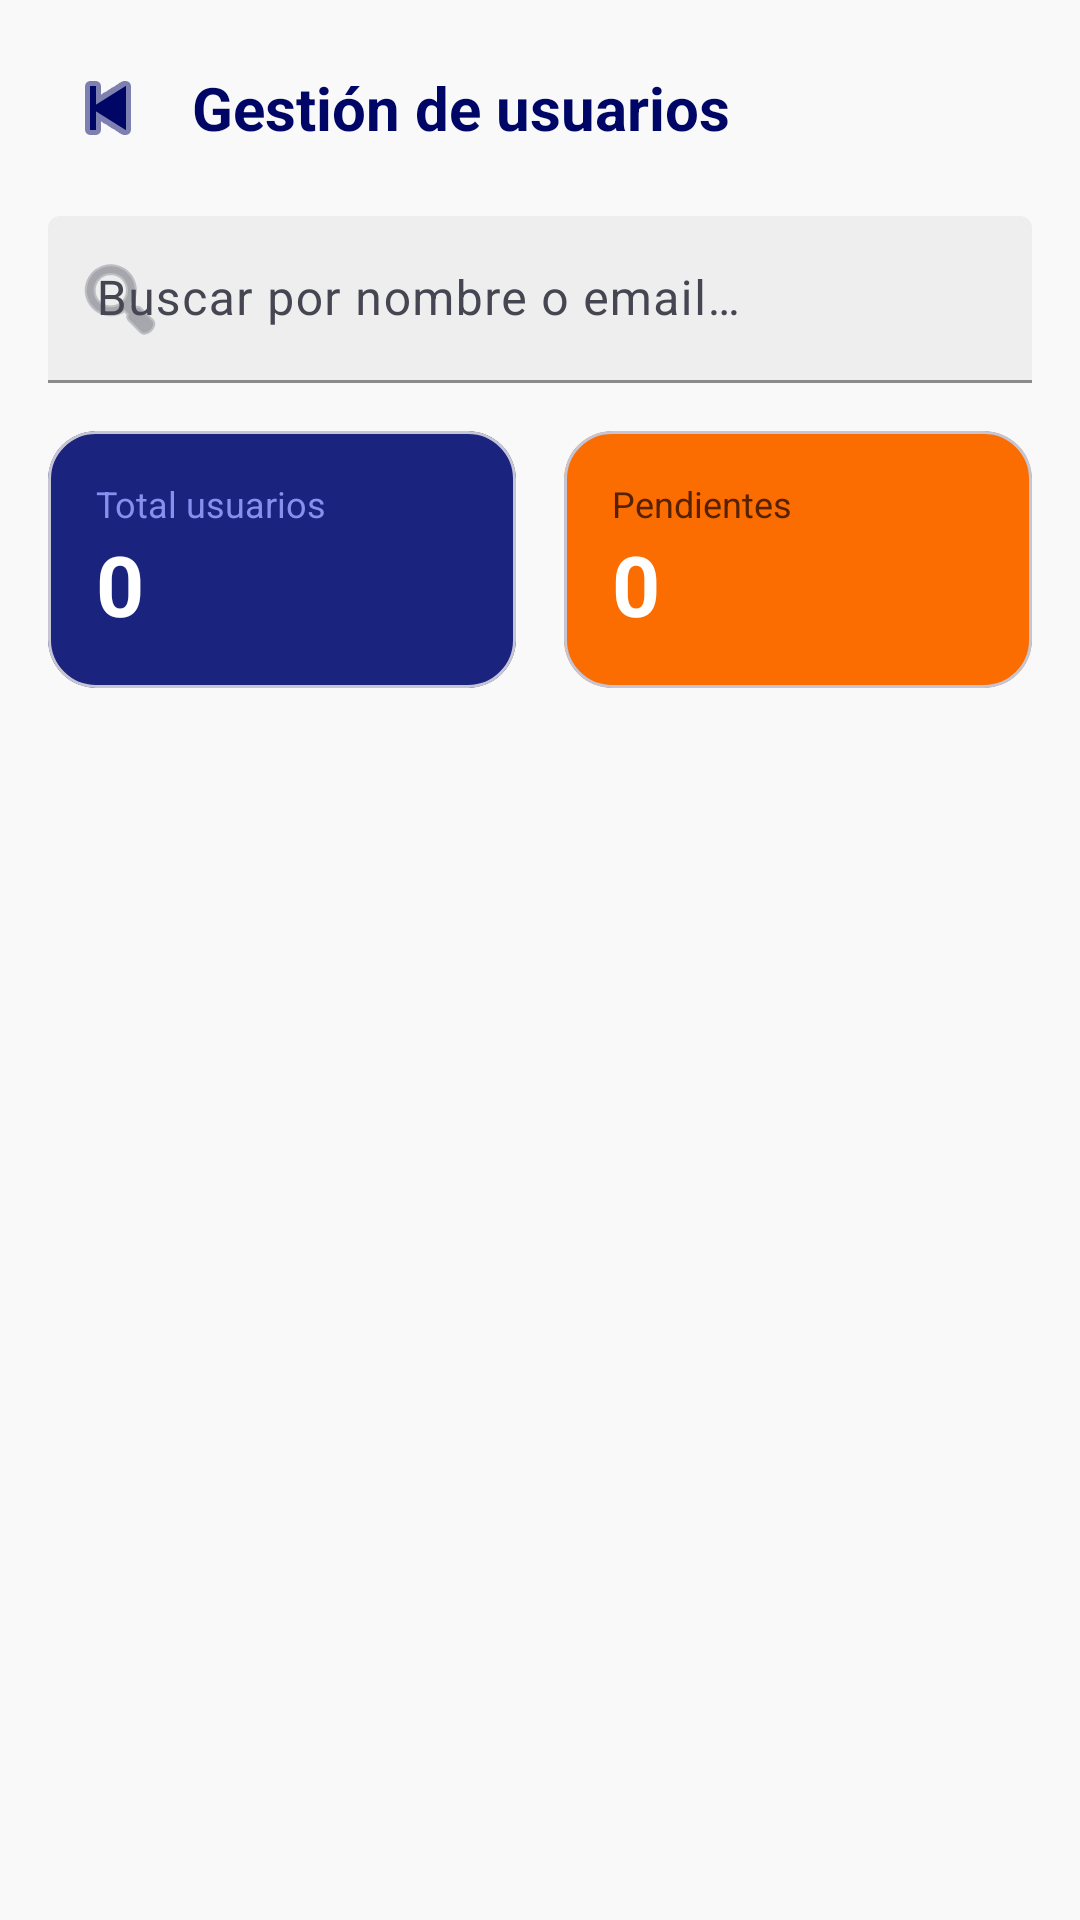

Write the Android layout XML for this screen, with the resource values it uses.
<!-- AndroidManifest.xml: application theme Theme.AutoRed -->
<!-- res/layout/activity_admin_users.xml -->
<?xml version="1.0" encoding="utf-8"?>
<LinearLayout xmlns:android="http://schemas.android.com/apk/res/android"
    xmlns:app="http://schemas.android.com/apk/res-auto"
    android:layout_width="match_parent"
    android:layout_height="match_parent"
    android:orientation="vertical"
    android:background="@color/background">

    
    <LinearLayout
        android:layout_width="match_parent"
        android:layout_height="56dp"
        android:orientation="horizontal"
        android:gravity="center_vertical"
        android:paddingStart="16dp"
        android:paddingEnd="16dp"
        android:paddingTop="16dp"
        android:background="@color/surface">

        <ImageButton
            android:id="@+id/btnBack"
            android:layout_width="40dp"
            android:layout_height="40dp"
            android:background="?attr/selectableItemBackgroundBorderless"
            android:src="@android:drawable/ic_media_previous"
            app:tint="@color/primary"
            android:contentDescription="Volver" />

        <TextView
            android:layout_width="0dp"
            android:layout_height="wrap_content"
            android:layout_weight="1"
            android:layout_marginStart="8dp"
            android:text="@string/title_users"
            android:textColor="@color/primary"
            android:textSize="20sp"
            android:textStyle="bold" />

    </LinearLayout>

    
    <com.google.android.material.textfield.TextInputLayout
        android:id="@+id/tilBuscar"
        style="@style/Widget.Material3.TextInputLayout.FilledBox"
        android:layout_width="match_parent"
        android:layout_height="wrap_content"
        android:layout_marginStart="16dp"
        android:layout_marginEnd="16dp"
        android:layout_marginTop="16dp"
        android:hint="@string/hint_search_users"
        app:startIconDrawable="@android:drawable/ic_menu_search"
        app:startIconTint="@color/outline"
        app:hintTextColor="@color/outline"
        app:boxStrokeColor="@color/primary"
        app:boxBackgroundColor="@color/surface_container">

        <com.google.android.material.textfield.TextInputEditText
            android:id="@+id/etBuscar"
            android:layout_width="match_parent"
            android:layout_height="wrap_content"
            android:inputType="text"
            android:imeOptions="actionSearch" />

    </com.google.android.material.textfield.TextInputLayout>

    
    <LinearLayout
        android:layout_width="match_parent"
        android:layout_height="wrap_content"
        android:orientation="horizontal"
        android:paddingStart="16dp"
        android:paddingEnd="16dp"
        android:paddingTop="16dp"
        android:paddingBottom="8dp">

        <com.google.android.material.card.MaterialCardView
            android:layout_width="0dp"
            android:layout_height="wrap_content"
            android:layout_weight="1"
            android:layout_marginEnd="8dp"
            app:cardCornerRadius="16dp"
            app:cardElevation="0dp"
            app:cardBackgroundColor="@color/primary_container">

            <LinearLayout
                android:layout_width="match_parent"
                android:layout_height="wrap_content"
                android:orientation="vertical"
                android:padding="16dp">

                <TextView
                    android:layout_width="wrap_content"
                    android:layout_height="wrap_content"
                    android:text="@string/label_total_usuarios"
                    android:textColor="@color/on_primary_container"
                    android:textSize="12sp" />

                <TextView
                    android:id="@+id/tvTotalUsuarios"
                    android:layout_width="wrap_content"
                    android:layout_height="wrap_content"
                    android:text="0"
                    android:textColor="@color/on_primary"
                    android:textSize="28sp"
                    android:textStyle="bold" />

            </LinearLayout>

        </com.google.android.material.card.MaterialCardView>

        <com.google.android.material.card.MaterialCardView
            android:layout_width="0dp"
            android:layout_height="wrap_content"
            android:layout_weight="1"
            android:layout_marginStart="8dp"
            app:cardCornerRadius="16dp"
            app:cardElevation="0dp"
            app:cardBackgroundColor="@color/secondary_container">

            <LinearLayout
                android:layout_width="match_parent"
                android:layout_height="wrap_content"
                android:orientation="vertical"
                android:padding="16dp">

                <TextView
                    android:layout_width="wrap_content"
                    android:layout_height="wrap_content"
                    android:text="@string/label_pendientes"
                    android:textColor="@color/on_secondary_container"
                    android:textSize="12sp" />

                <TextView
                    android:id="@+id/tvTotalPendientes"
                    android:layout_width="wrap_content"
                    android:layout_height="wrap_content"
                    android:text="0"
                    android:textColor="@color/on_secondary"
                    android:textSize="28sp"
                    android:textStyle="bold" />

            </LinearLayout>

        </com.google.android.material.card.MaterialCardView>

    </LinearLayout>

    
    <androidx.recyclerview.widget.RecyclerView
        android:id="@+id/rvUsuarios"
        android:layout_width="match_parent"
        android:layout_height="0dp"
        android:layout_weight="1"
        android:paddingStart="16dp"
        android:paddingEnd="16dp"
        android:paddingTop="8dp"
        android:paddingBottom="16dp"
        android:clipToPadding="false"
        app:layoutManager="androidx.recyclerview.widget.LinearLayoutManager" />

</LinearLayout>
<!-- resources referenced by this layout -->
<resources>
  <color name="background">#F9F9F9</color>
  <color name="on_primary">#FFFFFF</color>
  <color name="on_primary_container">#8690EE</color>
  <color name="on_secondary">#FFFFFF</color>
  <color name="on_secondary_container">#562100</color>
  <color name="outline">#767683</color>
  <color name="primary">#000666</color>
  <color name="primary_container">#1A237E</color>
  <color name="secondary_container">#FB6D00</color>
  <color name="surface">#F9F9F9</color>
  <color name="surface_container">#EEEEEE</color>
  <string name="hint_search_users">Buscar por nombre o email…</string>
  <string name="label_pendientes">Pendientes</string>
  <string name="label_total_usuarios">Total usuarios</string>
  <string name="title_users">Gestión de usuarios</string>
  <style name="Theme.AutoRed" parent="Theme.Material3.Light.NoActionBar">
          
          <item name="colorPrimary">@color/primary</item>
          <item name="colorOnPrimary">@color/on_primary</item>
          <item name="colorPrimaryContainer">@color/primary_container</item>
          <item name="colorOnPrimaryContainer">@color/on_primary_container</item>
  
          
          <item name="colorSecondary">@color/secondary</item>
          <item name="colorOnSecondary">@color/on_secondary</item>
          <item name="colorSecondaryContainer">@color/secondary_container</item>
          <item name="colorOnSecondaryContainer">@color/on_secondary_container</item>
  
          
          <item name="colorTertiary">@color/tertiary</item>
          <item name="colorOnTertiary">@color/on_tertiary</item>
          <item name="colorTertiaryContainer">@color/tertiary_container</item>
          <item name="colorOnTertiaryContainer">@color/on_tertiary_container</item>
  
          
          <item name="colorError">@color/error</item>
          <item name="colorOnError">@color/on_error</item>
          <item name="colorErrorContainer">@color/error_container</item>
          <item name="colorOnErrorContainer">@color/on_error_container</item>
  
          
          <item name="android:colorBackground">@color/background</item>
          <item name="colorOnBackground">@color/on_background</item>
          <item name="colorSurface">@color/surface</item>
          <item name="colorOnSurface">@color/on_surface</item>
          <item name="colorOnSurfaceVariant">@color/on_surface_variant</item>
          <item name="colorSurfaceVariant">@color/surface_variant</item>
          <item name="colorOutline">@color/outline</item>
          <item name="colorOutlineVariant">@color/outline_variant</item>
  
          
          <item name="android:windowLightStatusBar">true</item>
          <item name="android:statusBarColor">@color/surface</item>
          <item name="android:navigationBarColor">@color/surface</item>
  
          <item name="android:windowTranslucentStatus">false</item>
          <item name="android:fitsSystemWindows">true</item>
      </style>
  <color name="secondary">#9E4200</color>
  <color name="tertiary">#001944</color>
  <color name="on_tertiary">#FFFFFF</color>
  <color name="tertiary_container">#002C6E</color>
  <color name="on_tertiary_container">#6B95F3</color>
  <color name="error">#BA1A1A</color>
  <color name="on_error">#FFFFFF</color>
  <color name="error_container">#FFDAD6</color>
  <color name="on_error_container">#93000A</color>
  <color name="on_background">#1A1C1C</color>
  <color name="on_surface">#1A1C1C</color>
  <color name="on_surface_variant">#454652</color>
  <color name="surface_variant">#E2E2E2</color>
  <color name="outline_variant">#C6C5D4</color>
</resources>
